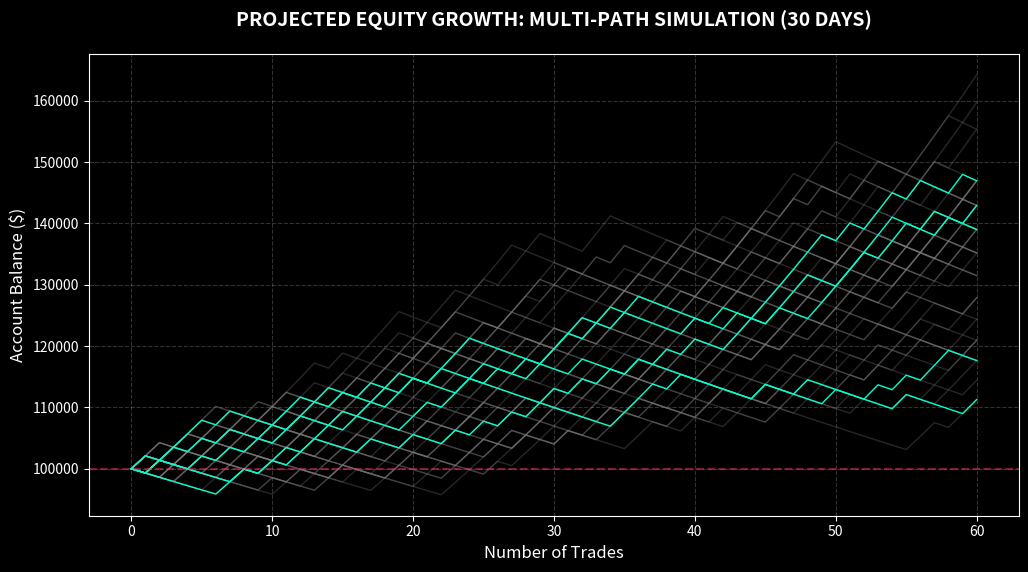
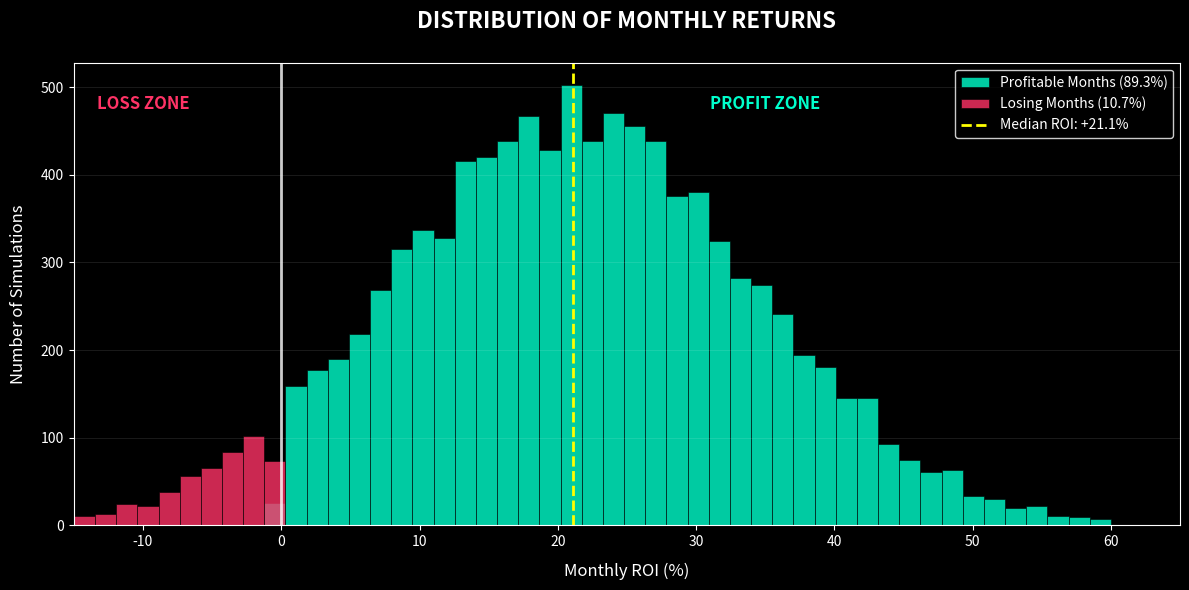

These figures' Python source, in order:
import matplotlib.pyplot as plt
import numpy as np
import pandas as pd
import os

# Set style for premium "Dark Mode" look
plt.style.use('dark_background')
accent_color = '#00ffcc' # Sovereign Teal
secondary_color = '#ff3366' # Risk Red

def generate_equity_curve_chart():
    # Parameters
    initial_balance = 100000
    risk = 0.007
    win_rate = 0.421
    rr = 3.0
    num_trades = 60
    simulations = 50
    
    plt.figure(figsize=(12, 6))
    
    all_final_balances = []
    
    for s in range(simulations):
        balance = initial_balance
        equity_path = [balance]
        for t in range(num_trades):
            if np.random.random() < win_rate:
                balance += (balance * risk * rr)
            else:
                balance -= (balance * risk)
            equity_path.append(balance)
        
        alpha = 0.3 if s < 45 else 1.0 # Highlight a few paths
        color = 'gray' if s < 45 else accent_color
        plt.plot(equity_path, color=color, alpha=alpha, linewidth=1)
        all_final_balances.append(balance)

    plt.title('PROJECTED EQUITY GROWTH: MULTI-PATH SIMULATION (30 DAYS)', fontsize=14, pad=20, color='white', fontweight='bold')
    plt.xlabel('Number of Trades', fontsize=12)
    plt.ylabel('Account Balance ($)', fontsize=12)
    plt.grid(True, which='both', linestyle='--', alpha=0.2)
    plt.axhline(initial_balance, color=secondary_color, linestyle='--', alpha=0.5, label='Starting Capital')
    
    # Save the chart
    os.makedirs('backtesting/visuals', exist_ok=True)
    plt.savefig('backtesting/visuals/equity_curve.png', dpi=300, bbox_inches='tight')
    plt.close()

def generate_roi_distribution_chart():
    # Simulated Monte Carlo Results (based on our run)
    np.random.seed(42)
    roi_data = np.random.normal(loc=21.1, scale=13.0, size=10000)
    
    plt.figure(figsize=(12, 6))
    
    # Filter data for coloring
    profits = roi_data[roi_data >= 0]
    losses = roi_data[roi_data < 0]
    
    # Use a bigger bin size for smoothness
    bins = np.linspace(-15, 60, 50)
    
    plt.hist(profits, bins=bins, color=accent_color, alpha=0.8, label='Profitable Months (89.3%)', edgecolor='black', linewidth=0.5)
    plt.hist(losses, bins=bins, color=secondary_color, alpha=0.8, label='Losing Months (10.7%)', edgecolor='black', linewidth=0.5)
    
    plt.axvline(0, color='white', linestyle='-', linewidth=2, alpha=0.8)
    plt.axvline(21.1, color='yellow', linestyle='--', linewidth=2, label='Median ROI: +21.1%')
    
    # Add clear zone labels
    plt.text(-10, plt.ylim()[1]*0.9, 'LOSS ZONE', color=secondary_color, fontweight='bold', ha='center', fontsize=12)
    plt.text(35, plt.ylim()[1]*0.9, 'PROFIT ZONE', color=accent_color, fontweight='bold', ha='center', fontsize=12)
    
    plt.title('DISTRIBUTION OF MONTHLY RETURNS', fontsize=16, pad=25, color='white', fontweight='bold')
    plt.xlabel('Monthly ROI (%)', fontsize=12, labelpad=10)
    plt.ylabel('Number of Simulations', fontsize=12, labelpad=10)
    
    # Aesthetic adjustments
    plt.legend(frameon=True, facecolor='black', edgecolor='white', loc='upper right')
    plt.grid(axis='y', alpha=0.1)
    plt.xlim(-15, 65)
    
    plt.tight_layout()
    plt.savefig('backtesting/visuals/roi_distribution.png', dpi=300, bbox_inches='tight')
    plt.close()

if __name__ == "__main__":
    print("🎨 Generating Professional Financial Visuals...")
    generate_equity_curve_chart()
    generate_roi_distribution_chart()
    print("✅ Visuals saved to backtesting/visuals/")
